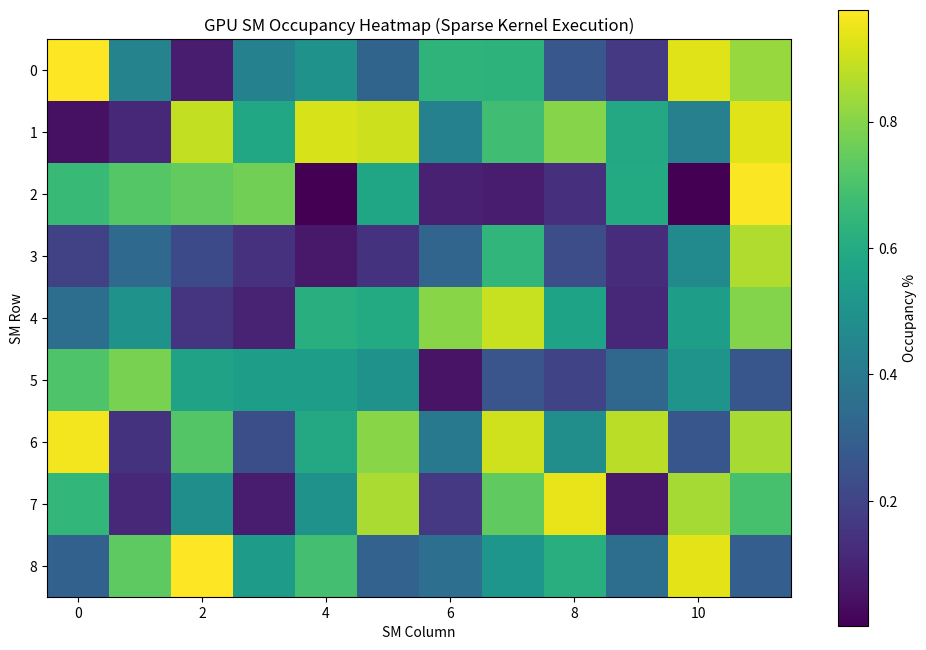

Reproduce this figure in Python. (Note: this script raises an exception after producing the figure.)
import matplotlib.pyplot as plt
import numpy as np

def plot_gpu_kernel_heatmaps(occupancy_data, save_path="reports/gpu_occupancy.png"):
    """
    Plots SM occupancy heatmaps for sparse kernels.
    """
    # Reshape SM data into a grid (e.g., 12x9 for 108 SMs)
    grid_size = int(np.sqrt(len(occupancy_data)))
    if grid_size**2 != len(occupancy_data):
        # Adjust to closest rectangle
        rows = 9
        cols = 12
    else:
        rows = cols = grid_size
        
    heatmap = occupancy_data.reshape((rows, cols))
    
    plt.figure(figsize=(12, 8))
    plt.imshow(heatmap, cmap="viridis", interpolation="nearest")
    plt.colorbar(label="Occupancy %")
    plt.title("GPU SM Occupancy Heatmap (Sparse Kernel Execution)")
    plt.xlabel("SM Column")
    plt.ylabel("SM Row")
    
    plt.savefig(save_path)
    print(f"Saved occupancy heatmap to {save_path}")

if __name__ == "__main__":
    # Sample data for 108 SMs (A100/H100)
    data = np.random.rand(108)
    plot_gpu_kernel_heatmaps(data)
